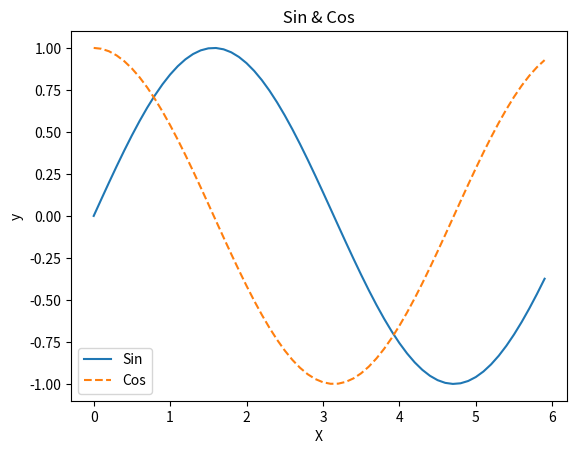

Reproduce this figure in Python.
# Mat01.py
import numpy as np
import matplotlib.pyplot as plt

x = np.arange(0,6,0.1)
y1 = np.sin(x)
y2 = np.cos(x)

plt.plot(x,y1,label='Sin')
plt.plot(x,y2,label='Cos',linestyle="--")
plt.xlabel("X")
plt.ylabel("y")
plt.title(" Sin & Cos ")
plt.legend()
plt.show()
